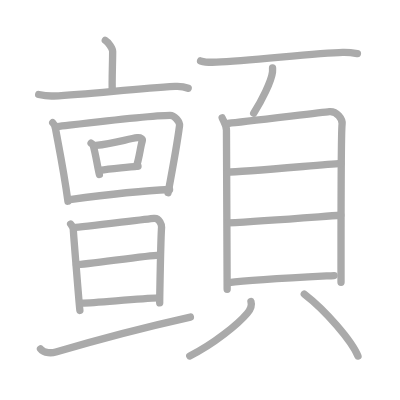
t = 0.00 s
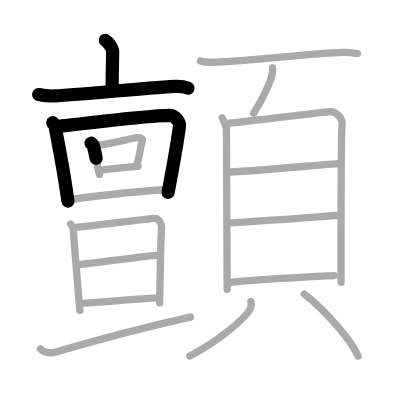
t = 4.50 s
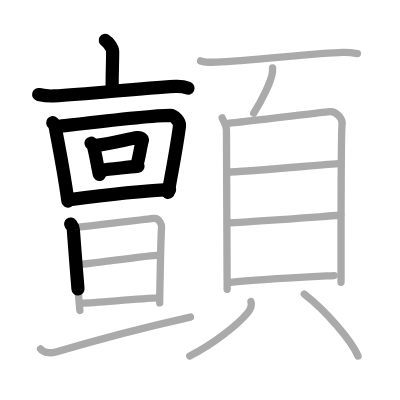
t = 8.75 s
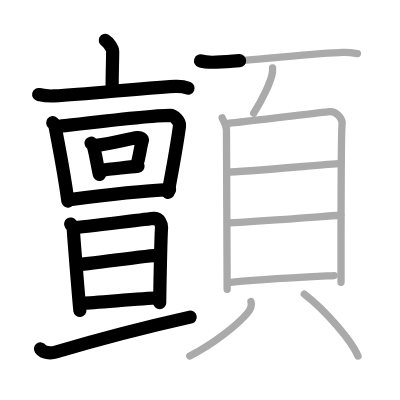
t = 13.25 s
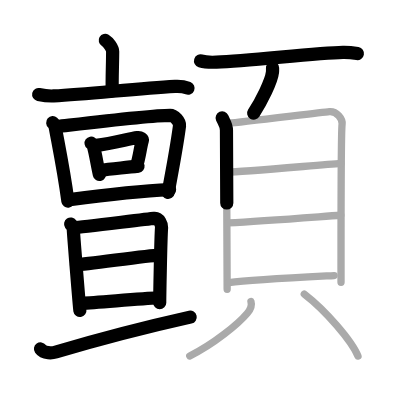
t = 15.50 s
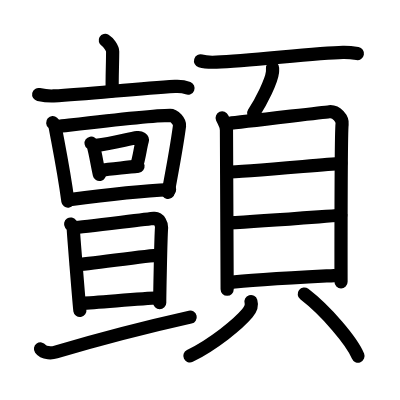
t = 22.00 s

The animated SVG that drew these frames (rendered in a browser with its animation timeline set to each time). Animation: 22 SMIL elements (animate=22); one cycle of 22.00 s.

<?xml version="1.0" standalone="no"?>
<!DOCTYPE svg PUBLIC "-//W3C//DTD SVG 1.1//EN"   "http://www.w3.org/Graphics/SVG/1.1/DTD/svg11.dtd">
<svg width="400px" height="400px"  version="1.1" xmlns="http://www.w3.org/2000/svg">
  <defs>
    <marker id="Triangle" viewBox="0 0 10 10" refX="0" refY="5" markerUnits="strokeWidth" markerWidth="3" style="stroke-opacity:0%;fill:#aaaaaa;" markerHeight="2" orient="auto">
      <path d="M 0 0 L 10 5 L 0 10 z" />
    </marker>
    
    <marker id="Arrow" viewBox="0 0 10 10" refX="5" refY="5" markerUnits="strokeWidth" markerWidth="1.8" style="stroke-opacity:0%;fill:#770000;" markerHeight="2" orient="auto">
      <path d="M 0 4 L 6 4 L 4 1 L 10 5 L 4 9 L 6 6 L 0 6 z" />
        <circle cx="5" cy="5" r="5" />
      </marker>
    
    <marker id="TriangleRed" viewBox="0 0 10 10" refX="0" refY="5" markerUnits="strokeWidth" markerWidth="3" style="stroke-opacity:0%;fill:#CC0000;" markerHeight="2" orient="auto">
      <path d="M 0 0 L 10 5 L 0 10 z" />
    </marker>
    
    <marker id="ArrowRed" viewBox="0 0 10 10" refX="5" refY="5" markerUnits="strokeWidth" markerWidth="1.8" style="stroke-opacity:0%;fill:#CC0000;" markerHeight="2" orient="auto">
      <path d="M 0 4 L 6 4 L 4 1 L 10 5 L 4 9 L 6 6 L 0 6 z" />
        <circle cx="5" cy="5" r="5" />
      </marker>
    
  </defs>
  
  <path style="fill:#ffffff; fill-opacity:100%; fill-rule:evenodd; stroke-width:0;" d="M 0 0 L 400px 0 L 400px 400px L 0 400px L 0 0" />

  <g transform="scale(3.6697247706422 3.6697247706422)">
<path style="fill:none; fill-opacity:0%; fill-rule:evenodd; stroke:#aaaaaa; stroke-opacity:100%; stroke-width: 1.5pt; stroke-linejoin:round; stroke-linecap:round;" d="M28.69 11c0.76 0.44 2.01 2.16 2.01 3.04c0 3.25-0.24 8.02-0.1 10.77"></path>
<path style="fill:none; fill-opacity:0%; fill-rule:evenodd; stroke:#aaaaaa; stroke-opacity:100%; stroke-width: 1.5pt; stroke-linejoin:round; stroke-linecap:round;" d="M10.54 25.75c1.35 0.29 2.52 0.48 4.08 0.4c9.88-0.5 22.33-2.03 33.08-2.61c1.58-0.09 2.39 0.03 3.57 0.51"></path>
<path style="fill:none; fill-opacity:0%; fill-rule:evenodd; stroke:#aaaaaa; stroke-opacity:100%; stroke-width: 1.5pt; stroke-linejoin:round; stroke-linecap:round;" d="M14.37 33.44c0.56 0.49 0.64 1.03 0.76 1.66c0.78 4.3 2.24 11.31 3.38 19.73"></path>
<path style="fill:none; fill-opacity:0%; fill-rule:evenodd; stroke:#aaaaaa; stroke-opacity:100%; stroke-width: 1.5pt; stroke-linejoin:round; stroke-linecap:round;" d="M15.61 34.48c8.03-0.93 25.37-3.05 30.75-3.05c1.14 0 2.7 1.74 2.56 2.83c-0.67 5.19-1.79 11.22-3.12 18.25"></path>
<path style="fill:none; fill-opacity:0%; fill-rule:evenodd; stroke:#aaaaaa; stroke-opacity:100%; stroke-width: 1.5pt; stroke-linejoin:round; stroke-linecap:round;" d="M24.82 39.01c0.21 0.15 0.47 0.24 0.53 0.46c0.76 2.64 1.09 5.33 1.73 8.08"></path>
<path style="fill:none; fill-opacity:0%; fill-rule:evenodd; stroke:#aaaaaa; stroke-opacity:100%; stroke-width: 1.5pt; stroke-linejoin:round; stroke-linecap:round;" d="M26.16 39.6c4.81-0.45 8.76-1.79 11.28-2.09c0.92-0.11 1.47 0.38 1.34 0.82c-0.54 1.83-0.77 4.45-1.58 6.98"></path>
<path style="fill:none; fill-opacity:0%; fill-rule:evenodd; stroke:#aaaaaa; stroke-opacity:100%; stroke-width: 1.5pt; stroke-linejoin:round; stroke-linecap:round;" d="M27.21 46.46c3.18-0.52 6.34-0.69 10.4-1.2"></path>
<path style="fill:none; fill-opacity:0%; fill-rule:evenodd; stroke:#aaaaaa; stroke-opacity:100%; stroke-width: 1.5pt; stroke-linejoin:round; stroke-linecap:round;" d="M19.02 54.4c7.47-1.01 18.25-2.37 27.19-2.75"></path>
<path style="fill:none; fill-opacity:0%; fill-rule:evenodd; stroke:#aaaaaa; stroke-opacity:100%; stroke-width: 1.5pt; stroke-linejoin:round; stroke-linecap:round;" d="M19.25 61.05c0.36 0.54 0.72 0.8 0.73 1.54c0.01 0.73 1.66 21.28 1.79 22"></path>
<path style="fill:none; fill-opacity:0%; fill-rule:evenodd; stroke:#aaaaaa; stroke-opacity:100%; stroke-width: 1.5pt; stroke-linejoin:round; stroke-linecap:round;" d="M20.2 62.04c1.97-0.16 19.98-2.37 21.78-2.54c1.5-0.15 2.09 1.86 2.05 2.42c-0.25 3.31-0.52 20.07-0.51 20.62"></path>
<path style="fill:none; fill-opacity:0%; fill-rule:evenodd; stroke:#aaaaaa; stroke-opacity:100%; stroke-width: 1.5pt; stroke-linejoin:round; stroke-linecap:round;" d="M20.83 72.15c2.67-0.1 19.41-2.53 22.43-2.64"></path>
<path style="fill:none; fill-opacity:0%; fill-rule:evenodd; stroke:#aaaaaa; stroke-opacity:100%; stroke-width: 1.5pt; stroke-linejoin:round; stroke-linecap:round;" d="M22.33 82.61c3.95-0.14 15.67-1.23 20.78-1.42"></path>
<path style="fill:none; fill-opacity:0%; fill-rule:evenodd; stroke:#aaaaaa; stroke-opacity:100%; stroke-width: 1.5pt; stroke-linejoin:round; stroke-linecap:round;" d="M11.04 95.08c0.96 1.34 3.27 1.11 4.19 0.84c10.18-3.03 24.32-6.76 36.65-9.52"></path>
<path style="fill:none; fill-opacity:0%; fill-rule:evenodd; stroke:#aaaaaa; stroke-opacity:100%; stroke-width: 1.5pt; stroke-linejoin:round; stroke-linecap:round;" d="M54.65 16.59c1.13 0.35 3.2 0.4 4.34 0.35c9.34-0.41 27.18-2.51 34.45-2.68c1.88-0.04 3.01 0.17 3.96 0.34"></path>
<path style="fill:none; fill-opacity:0%; fill-rule:evenodd; stroke:#aaaaaa; stroke-opacity:100%; stroke-width: 1.5pt; stroke-linejoin:round; stroke-linecap:round;" d="M74.27 18.5c0.01 0.29 0.02 0.75-0.02 1.17c-0.27 2.46-2.98 7.86-5.12 11.17"></path>
<path style="fill:none; fill-opacity:0%; fill-rule:evenodd; stroke:#aaaaaa; stroke-opacity:100%; stroke-width: 1.5pt; stroke-linejoin:round; stroke-linecap:round;" d="M60.54 32.12c0.47 1.1 1.17 1.91 1.17 3.38c0 1.46 0.19 42.6 0.19 43.33"></path>
<path style="fill:none; fill-opacity:0%; fill-rule:evenodd; stroke:#aaaaaa; stroke-opacity:100%; stroke-width: 1.5pt; stroke-linejoin:round; stroke-linecap:round;" d="M62.49 33.58c2.68-0.18 24.82-2.92 27.26-3.14c2.04-0.18 3.64 2.03 3.47 3.38c-0.22 1.72-0.3 27.01-0.29 43.09"></path>
<path style="fill:none; fill-opacity:0%; fill-rule:evenodd; stroke:#aaaaaa; stroke-opacity:100%; stroke-width: 1.5pt; stroke-linejoin:round; stroke-linecap:round;" d="M61.95 46.9c3.83 0 25.18-1.97 30.92-2.36"></path>
<path style="fill:none; fill-opacity:0%; fill-rule:evenodd; stroke:#aaaaaa; stroke-opacity:100%; stroke-width: 1.5pt; stroke-linejoin:round; stroke-linecap:round;" d="M62.17 60.74c9.56-0.49 23.36-1.57 30.69-2.09"></path>
<path style="fill:none; fill-opacity:0%; fill-rule:evenodd; stroke:#aaaaaa; stroke-opacity:100%; stroke-width: 1.5pt; stroke-linejoin:round; stroke-linecap:round;" d="M62.36 77.04c6.18-0.82 20.88-1.54 28.69-1.95"></path>
<path style="fill:none; fill-opacity:0%; fill-rule:evenodd; stroke:#aaaaaa; stroke-opacity:100%; stroke-width: 1.5pt; stroke-linejoin:round; stroke-linecap:round;" d="M68.39 82.19c0.41 1.34-0.18 2.2-1 3.17C64.92 88.3 58.25 93.75 51.71 97"></path>
<path style="fill:none; fill-opacity:0%; fill-rule:evenodd; stroke:#aaaaaa; stroke-opacity:100%; stroke-width: 1.5pt; stroke-linejoin:round; stroke-linecap:round;" d="M82.92 80.13c5.96 4.58 13.01 12.89 14.63 16.9"></path>

<path style="fill:none; fill-opacity:0%; fill-rule:evenodd; stroke:#000000; stroke-opacity:100%; stroke-width: 2.7pt; stroke-linejoin:round; stroke-linecap:round;" d="M28.69 11c0.76 0.44 2.01 2.16 2.01 3.04c0 3.25-0.24 8.02-0.1 10.77" pathLength="100" stroke-dashoffset="100" stroke-dasharray="100 105"><animate id="dashAnim1" attributeName="stroke-dashoffset" from="100" to="0" dur="1s" calcMode="linear" fill="freeze"/></path>
<path style="fill:none; fill-opacity:0%; fill-rule:evenodd; stroke:#000000; stroke-opacity:100%; stroke-width: 2.7pt; stroke-linejoin:round; stroke-linecap:round;" d="M10.54 25.75c1.35 0.29 2.52 0.48 4.08 0.4c9.88-0.5 22.33-2.03 33.08-2.61c1.58-0.09 2.39 0.03 3.57 0.51" pathLength="100" stroke-dashoffset="100" stroke-dasharray="100 105"><animate id="dashAnim2" attributeName="stroke-dashoffset" from="100" to="0" dur="1s" calcMode="linear" begin="dashAnim1.end" fill="freeze"/></path>
<path style="fill:none; fill-opacity:0%; fill-rule:evenodd; stroke:#000000; stroke-opacity:100%; stroke-width: 2.7pt; stroke-linejoin:round; stroke-linecap:round;" d="M14.37 33.44c0.56 0.49 0.64 1.03 0.76 1.66c0.78 4.3 2.24 11.31 3.38 19.73" pathLength="100" stroke-dashoffset="100" stroke-dasharray="100 105"><animate id="dashAnim3" attributeName="stroke-dashoffset" from="100" to="0" dur="1s" calcMode="linear" begin="dashAnim2.end" fill="freeze"/></path>
<path style="fill:none; fill-opacity:0%; fill-rule:evenodd; stroke:#000000; stroke-opacity:100%; stroke-width: 2.7pt; stroke-linejoin:round; stroke-linecap:round;" d="M15.61 34.48c8.03-0.93 25.37-3.05 30.75-3.05c1.14 0 2.7 1.74 2.56 2.83c-0.67 5.19-1.79 11.22-3.12 18.25" pathLength="100" stroke-dashoffset="100" stroke-dasharray="100 105"><animate id="dashAnim4" attributeName="stroke-dashoffset" from="100" to="0" dur="1s" calcMode="linear" begin="dashAnim3.end" fill="freeze"/></path>
<path style="fill:none; fill-opacity:0%; fill-rule:evenodd; stroke:#000000; stroke-opacity:100%; stroke-width: 2.7pt; stroke-linejoin:round; stroke-linecap:round;" d="M24.82 39.01c0.21 0.15 0.47 0.24 0.53 0.46c0.76 2.64 1.09 5.33 1.73 8.08" pathLength="100" stroke-dashoffset="100" stroke-dasharray="100 105"><animate id="dashAnim5" attributeName="stroke-dashoffset" from="100" to="0" dur="1s" calcMode="linear" begin="dashAnim4.end" fill="freeze"/></path>
<path style="fill:none; fill-opacity:0%; fill-rule:evenodd; stroke:#000000; stroke-opacity:100%; stroke-width: 2.7pt; stroke-linejoin:round; stroke-linecap:round;" d="M26.16 39.6c4.81-0.45 8.76-1.79 11.28-2.09c0.92-0.11 1.47 0.38 1.34 0.82c-0.54 1.83-0.77 4.45-1.58 6.98" pathLength="100" stroke-dashoffset="100" stroke-dasharray="100 105"><animate id="dashAnim6" attributeName="stroke-dashoffset" from="100" to="0" dur="1s" calcMode="linear" begin="dashAnim5.end" fill="freeze"/></path>
<path style="fill:none; fill-opacity:0%; fill-rule:evenodd; stroke:#000000; stroke-opacity:100%; stroke-width: 2.7pt; stroke-linejoin:round; stroke-linecap:round;" d="M27.21 46.46c3.18-0.52 6.34-0.69 10.4-1.2" pathLength="100" stroke-dashoffset="100" stroke-dasharray="100 105"><animate id="dashAnim7" attributeName="stroke-dashoffset" from="100" to="0" dur="1s" calcMode="linear" begin="dashAnim6.end" fill="freeze"/></path>
<path style="fill:none; fill-opacity:0%; fill-rule:evenodd; stroke:#000000; stroke-opacity:100%; stroke-width: 2.7pt; stroke-linejoin:round; stroke-linecap:round;" d="M19.02 54.4c7.47-1.01 18.25-2.37 27.19-2.75" pathLength="100" stroke-dashoffset="100" stroke-dasharray="100 105"><animate id="dashAnim8" attributeName="stroke-dashoffset" from="100" to="0" dur="1s" calcMode="linear" begin="dashAnim7.end" fill="freeze"/></path>
<path style="fill:none; fill-opacity:0%; fill-rule:evenodd; stroke:#000000; stroke-opacity:100%; stroke-width: 2.7pt; stroke-linejoin:round; stroke-linecap:round;" d="M19.25 61.05c0.36 0.54 0.72 0.8 0.73 1.54c0.01 0.73 1.66 21.28 1.79 22" pathLength="100" stroke-dashoffset="100" stroke-dasharray="100 105"><animate id="dashAnim9" attributeName="stroke-dashoffset" from="100" to="0" dur="1s" calcMode="linear" begin="dashAnim8.end" fill="freeze"/></path>
<path style="fill:none; fill-opacity:0%; fill-rule:evenodd; stroke:#000000; stroke-opacity:100%; stroke-width: 2.7pt; stroke-linejoin:round; stroke-linecap:round;" d="M20.2 62.04c1.97-0.16 19.98-2.37 21.78-2.54c1.5-0.15 2.09 1.86 2.05 2.42c-0.25 3.31-0.52 20.07-0.51 20.62" pathLength="100" stroke-dashoffset="100" stroke-dasharray="100 105"><animate id="dashAnim10" attributeName="stroke-dashoffset" from="100" to="0" dur="1s" calcMode="linear" begin="dashAnim9.end" fill="freeze"/></path>
<path style="fill:none; fill-opacity:0%; fill-rule:evenodd; stroke:#000000; stroke-opacity:100%; stroke-width: 2.7pt; stroke-linejoin:round; stroke-linecap:round;" d="M20.83 72.15c2.67-0.1 19.41-2.53 22.43-2.64" pathLength="100" stroke-dashoffset="100" stroke-dasharray="100 105"><animate id="dashAnim11" attributeName="stroke-dashoffset" from="100" to="0" dur="1s" calcMode="linear" begin="dashAnim10.end" fill="freeze"/></path>
<path style="fill:none; fill-opacity:0%; fill-rule:evenodd; stroke:#000000; stroke-opacity:100%; stroke-width: 2.7pt; stroke-linejoin:round; stroke-linecap:round;" d="M22.33 82.61c3.95-0.14 15.67-1.23 20.78-1.42" pathLength="100" stroke-dashoffset="100" stroke-dasharray="100 105"><animate id="dashAnim12" attributeName="stroke-dashoffset" from="100" to="0" dur="1s" calcMode="linear" begin="dashAnim11.end" fill="freeze"/></path>
<path style="fill:none; fill-opacity:0%; fill-rule:evenodd; stroke:#000000; stroke-opacity:100%; stroke-width: 2.7pt; stroke-linejoin:round; stroke-linecap:round;" d="M11.04 95.08c0.96 1.34 3.27 1.11 4.19 0.84c10.18-3.03 24.32-6.76 36.65-9.52" pathLength="100" stroke-dashoffset="100" stroke-dasharray="100 105"><animate id="dashAnim13" attributeName="stroke-dashoffset" from="100" to="0" dur="1s" calcMode="linear" begin="dashAnim12.end" fill="freeze"/></path>
<path style="fill:none; fill-opacity:0%; fill-rule:evenodd; stroke:#000000; stroke-opacity:100%; stroke-width: 2.7pt; stroke-linejoin:round; stroke-linecap:round;" d="M54.65 16.59c1.13 0.35 3.2 0.4 4.34 0.35c9.34-0.41 27.18-2.51 34.45-2.68c1.88-0.04 3.01 0.17 3.96 0.34" pathLength="100" stroke-dashoffset="100" stroke-dasharray="100 105"><animate id="dashAnim14" attributeName="stroke-dashoffset" from="100" to="0" dur="1s" calcMode="linear" begin="dashAnim13.end" fill="freeze"/></path>
<path style="fill:none; fill-opacity:0%; fill-rule:evenodd; stroke:#000000; stroke-opacity:100%; stroke-width: 2.7pt; stroke-linejoin:round; stroke-linecap:round;" d="M74.27 18.5c0.01 0.29 0.02 0.75-0.02 1.17c-0.27 2.46-2.98 7.86-5.12 11.17" pathLength="100" stroke-dashoffset="100" stroke-dasharray="100 105"><animate id="dashAnim15" attributeName="stroke-dashoffset" from="100" to="0" dur="1s" calcMode="linear" begin="dashAnim14.end" fill="freeze"/></path>
<path style="fill:none; fill-opacity:0%; fill-rule:evenodd; stroke:#000000; stroke-opacity:100%; stroke-width: 2.7pt; stroke-linejoin:round; stroke-linecap:round;" d="M60.54 32.12c0.47 1.1 1.17 1.91 1.17 3.38c0 1.46 0.19 42.6 0.19 43.33" pathLength="100" stroke-dashoffset="100" stroke-dasharray="100 105"><animate id="dashAnim16" attributeName="stroke-dashoffset" from="100" to="0" dur="1s" calcMode="linear" begin="dashAnim15.end" fill="freeze"/></path>
<path style="fill:none; fill-opacity:0%; fill-rule:evenodd; stroke:#000000; stroke-opacity:100%; stroke-width: 2.7pt; stroke-linejoin:round; stroke-linecap:round;" d="M62.49 33.58c2.68-0.18 24.82-2.92 27.26-3.14c2.04-0.18 3.64 2.03 3.47 3.38c-0.22 1.72-0.3 27.01-0.29 43.09" pathLength="100" stroke-dashoffset="100" stroke-dasharray="100 105"><animate id="dashAnim17" attributeName="stroke-dashoffset" from="100" to="0" dur="1s" calcMode="linear" begin="dashAnim16.end" fill="freeze"/></path>
<path style="fill:none; fill-opacity:0%; fill-rule:evenodd; stroke:#000000; stroke-opacity:100%; stroke-width: 2.7pt; stroke-linejoin:round; stroke-linecap:round;" d="M61.95 46.9c3.83 0 25.18-1.97 30.92-2.36" pathLength="100" stroke-dashoffset="100" stroke-dasharray="100 105"><animate id="dashAnim18" attributeName="stroke-dashoffset" from="100" to="0" dur="1s" calcMode="linear" begin="dashAnim17.end" fill="freeze"/></path>
<path style="fill:none; fill-opacity:0%; fill-rule:evenodd; stroke:#000000; stroke-opacity:100%; stroke-width: 2.7pt; stroke-linejoin:round; stroke-linecap:round;" d="M62.17 60.74c9.56-0.49 23.36-1.57 30.69-2.09" pathLength="100" stroke-dashoffset="100" stroke-dasharray="100 105"><animate id="dashAnim19" attributeName="stroke-dashoffset" from="100" to="0" dur="1s" calcMode="linear" begin="dashAnim18.end" fill="freeze"/></path>
<path style="fill:none; fill-opacity:0%; fill-rule:evenodd; stroke:#000000; stroke-opacity:100%; stroke-width: 2.7pt; stroke-linejoin:round; stroke-linecap:round;" d="M62.36 77.04c6.18-0.82 20.88-1.54 28.69-1.95" pathLength="100" stroke-dashoffset="100" stroke-dasharray="100 105"><animate id="dashAnim20" attributeName="stroke-dashoffset" from="100" to="0" dur="1s" calcMode="linear" begin="dashAnim19.end" fill="freeze"/></path>
<path style="fill:none; fill-opacity:0%; fill-rule:evenodd; stroke:#000000; stroke-opacity:100%; stroke-width: 2.7pt; stroke-linejoin:round; stroke-linecap:round;" d="M68.39 82.19c0.41 1.34-0.18 2.2-1 3.17C64.92 88.3 58.25 93.75 51.71 97" pathLength="100" stroke-dashoffset="100" stroke-dasharray="100 105"><animate id="dashAnim21" attributeName="stroke-dashoffset" from="100" to="0" dur="1s" calcMode="linear" begin="dashAnim20.end" fill="freeze"/></path>
<path style="fill:none; fill-opacity:0%; fill-rule:evenodd; stroke:#000000; stroke-opacity:100%; stroke-width: 2.7pt; stroke-linejoin:round; stroke-linecap:round;" d="M82.92 80.13c5.96 4.58 13.01 12.89 14.63 16.9" pathLength="100" stroke-dashoffset="100" stroke-dasharray="100 105"><animate id="dashAnim22" attributeName="stroke-dashoffset" from="100" to="0" dur="1s" calcMode="linear" begin="dashAnim21.end" fill="freeze"/></path>

</g>

</svg>  
          
